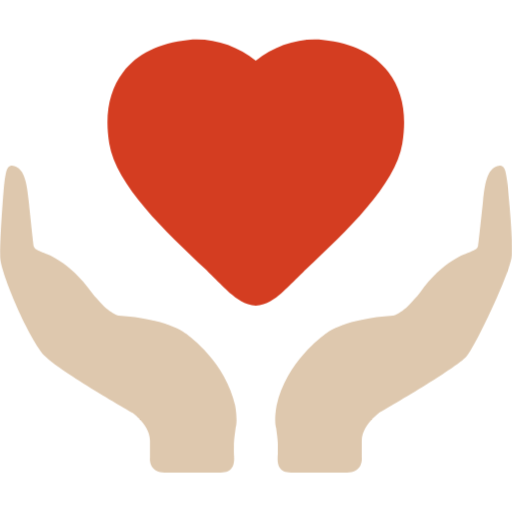
t = 0.00 s
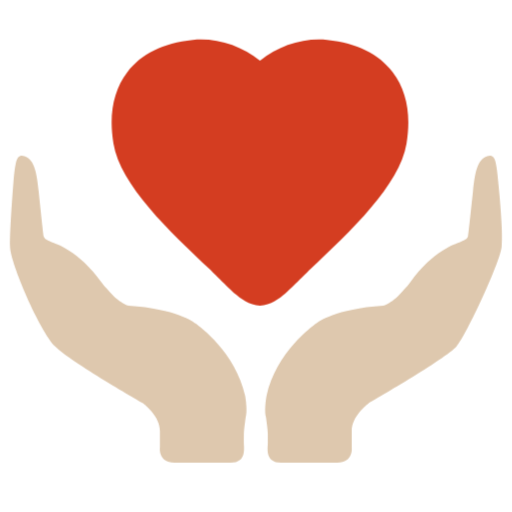
t = 1.00 s
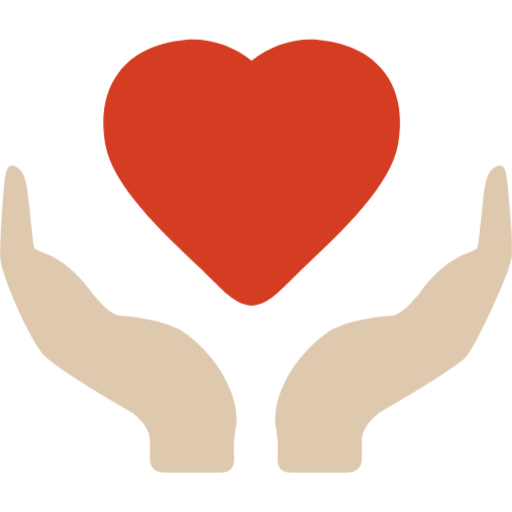
t = 2.00 s
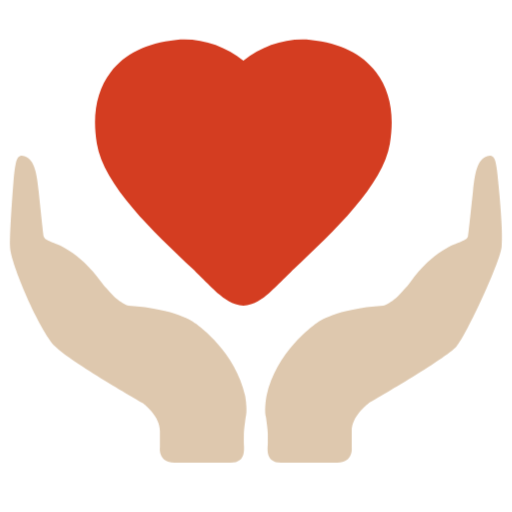
t = 3.00 s
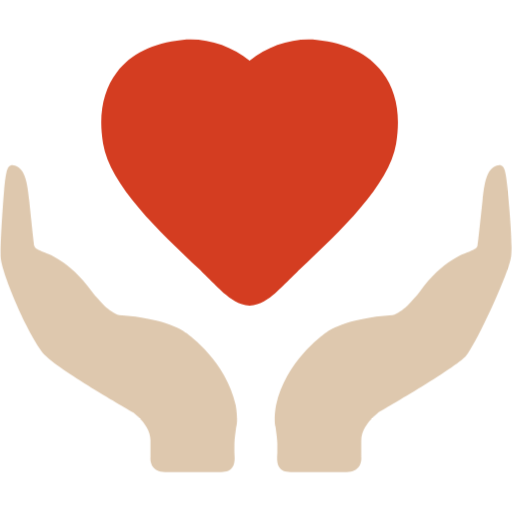
t = 4.05 s
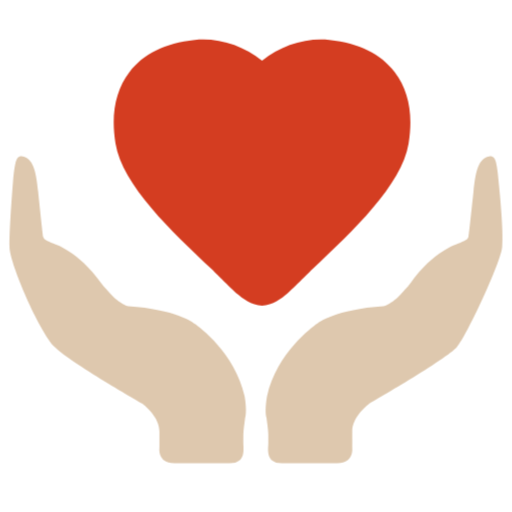
t = 4.95 s

The animated SVG that drew these frames (rendered in a browser with its animation timeline set to each time). Animation: 2 SMIL elements (animateTransform=2), 1 CSS @keyframes rule; one cycle of 6.00 s, repeats indefinitely.

<?xml version="1.0" encoding="iso-8859-1"?>
<svg version="1.1" id="Capa_1" xmlns="http://www.w3.org/2000/svg" xmlns:xlink="http://www.w3.org/1999/xlink" x="0px" y="0px"
	 viewBox="0 0 410.585 410.585" style="enable-background:new 0 0 410.585 410.585;" xml:space="preserve">
<g>
	<g id="Guides_For_Artboard_27_">
	</g>
	<g id="Artwork_26_">
	</g>
	<g id="Layer_2_26_">
		<g>
			<path class="heart pulse" d="M245.685,215.694c31.903-30.012,71.505-67.284,76.951-100.446
				c3.818-23.446,0.094-42.781-11.094-57.462c-11.298-14.819-28.459-23.275-52.512-25.852c-2.312-0.232-4.423-0.342-6.518-0.342
				c-17.022,0-34.186,6.331-47.376,17.039c-13.173-10.708-30.352-17.039-47.341-17.039c-2.114,0-4.208,0.109-6.536,0.342
				c-24.054,2.576-41.23,11.032-52.513,25.852C87.559,72.467,83.833,91.802,87.65,115.248
				c5.447,33.178,45.048,70.435,76.953,100.446c0,0,15.921,15.983,20.699,20.08c3.604,3.088,11.395,9.295,19.849,9.295
				c8.442,0,16.248-6.207,19.833-9.295C229.763,231.677,245.685,215.694,245.685,215.694z">
				<style>
				.heart {
					fill:#D43D21;
				}
				@keyframes pulse {
				  0%, 100% {
				  	transform: translateX(0);
				  }
				  10%, 30%, 50%, 70%, 90% {
				  	transform: translateX(-10px);
				  }
				  20%, 40%, 60%, 80% {
				  	transform: translateX(10px);
				  }
				}
				.pulse {
				  animation: pulse 6s linear infinite;
				}
			</style>
			</path>
			<path style="fill:#DEC8AE;" d="M148.829,267.338c-1.736-1.334-15.503-11.746-53.69-14.293c-2.096-0.17-4.223-1.66-6.086-2.9
				c-0.454-0.303-0.911-0.611-1.367-0.922c-1.924-1.316-3.816-2.73-5.275-4.463c-2.915-3.492-6.22-6.426-8.998-10.305
				c-18.558-25.883-36.76-31.066-39.479-32.105c-3.614-1.736-6.082-2.244-6.887-4.717c-0.327-1.148-3.477-31.205-4.038-36.25
				c-1.564-14.494-3.117-25.232-11.42-28.148c-2.14-0.762-3.662-0.512-5.243,1.178c-1.896,1.988-3.011,12.51-3.556,19.166
				c0,0-3.128,38.89-2.76,52.373s23.699,67.345,36.2,79.914s70.358,45.453,70.358,45.453c2.081,1.736,13.642,10.629,13.642,22.299
				v13.152c0,0-1.649,12.17,11.686,12.17s31.834,0.053,45.001,0.053s10.598-11.891,10.608-16.057
				c0.008-2.965,0.014-5.328,0.017-6.451c0.001-0.455,0.001-0.711,0.001-0.711c0.157-4.299,0.887-8.566,1.399-12.834
				c1.458-4.887,0.295-14.121-0.389-17.705C180.731,290.368,151.961,269.776,148.829,267.338z">
				<animateTransform
				    attributeName="transform"
				    type="translate"
				    from="0 0"
				    to="16 -16"
				    begin="0s"
				    dur="2s"
				    repeatCount="indefinite"
			  	/>
			  </path>
			<path style="fill:#DEC8AE;" d="M407.497,153.579c-0.545-6.656-1.66-17.178-3.556-19.166c-1.581-1.689-3.103-1.939-5.243-1.178
				c-8.304,2.916-9.856,13.654-11.42,28.148c-0.561,5.045-3.711,35.102-4.038,36.25c-0.805,2.473-3.273,2.98-6.887,4.717
				c-2.719,1.039-20.921,6.223-39.479,32.105c-2.778,3.879-6.083,6.813-8.998,10.305c-1.459,1.732-3.351,3.146-5.275,4.463
				c-0.456,0.311-0.913,0.619-1.367,0.922c-1.864,1.24-3.99,2.73-6.086,2.9c-38.187,2.547-51.954,12.959-53.69,14.293
				c-3.132,2.438-31.902,23.029-39.724,57.896c-0.684,3.584-1.847,12.818-0.389,17.705c0.512,4.268,1.242,8.535,1.399,12.834
				c0,0,0,0.256,0.001,0.711c0.003,1.123,0.009,3.486,0.017,6.451c0.011,4.166-2.559,16.057,10.608,16.057
				s31.666-0.053,45.001-0.053s11.686-12.17,11.686-12.17v-13.152c0-11.67,11.561-20.563,13.642-22.299
				c0,0,62.396-35.971,70.358-45.453s34.675-66.764,36.2-79.914S407.497,153.579,407.497,153.579z">
				<animateTransform
				    attributeName="transform"
				    type="translate"
				    from="0 0"
				    to="-16 -16"
				    begin="0s"
				    dur="2s"
				    repeatCount="indefinite"
			  	/>
			  </path>
		</g>
	</g>
</g>
<g>
</g>
<g>
</g>
<g>
</g>
<g>
</g>
<g>
</g>
<g>
</g>
<g>
</g>
<g>
</g>
<g>
</g>
<g>
</g>
<g>
</g>
<g>
</g>
<g>
</g>
<g>
</g>
<g>
</g>
</svg>
